Run: headless pygame with SDL's dummy video driver; simulated clock (each Clock.tick advances the game by its frame time, no real sleeping); random seed 0; keys injected as events and as key.get_pressed() state; mouse plan: one left click at the window centre at the start of phase 2, then a move to the lower-right quarter at the start of phase 3; restart key SPACE tapped at the start of phases 3 and 4.
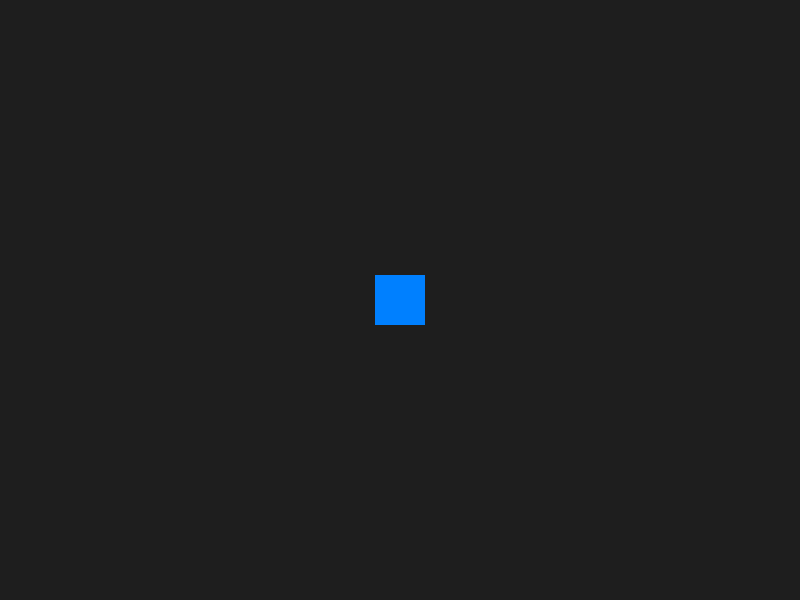
Frame 1 of 4 · flips 1–60 · no input
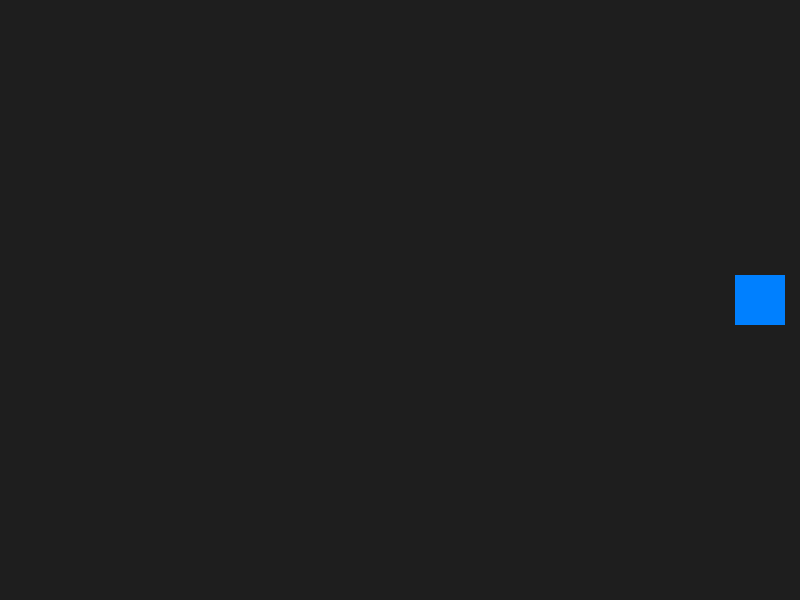
Frame 2 of 4 · flips 61–180 · clicked the window centre · tapped SPACE, RETURN · held RIGHT (→), D
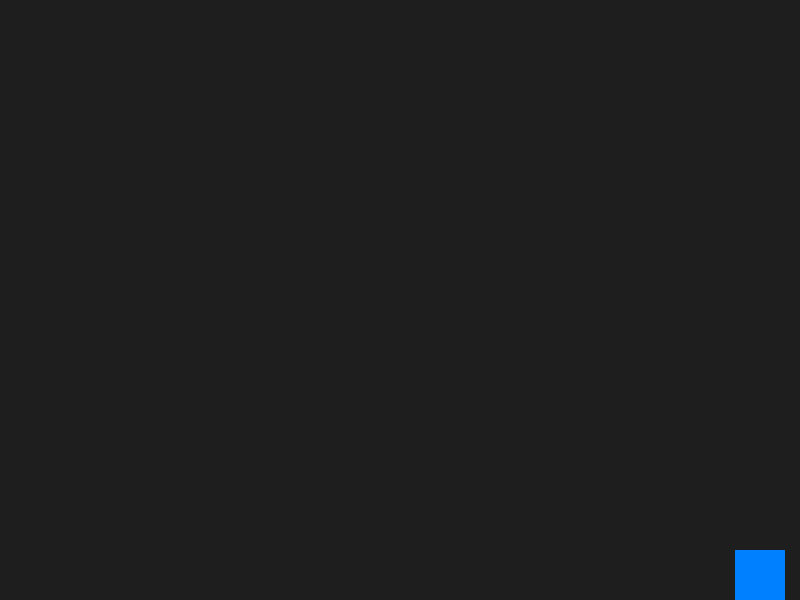
Frame 3 of 4 · flips 181–300 · moved the mouse to the lower-right quarter · tapped SPACE · held DOWN (↓), S
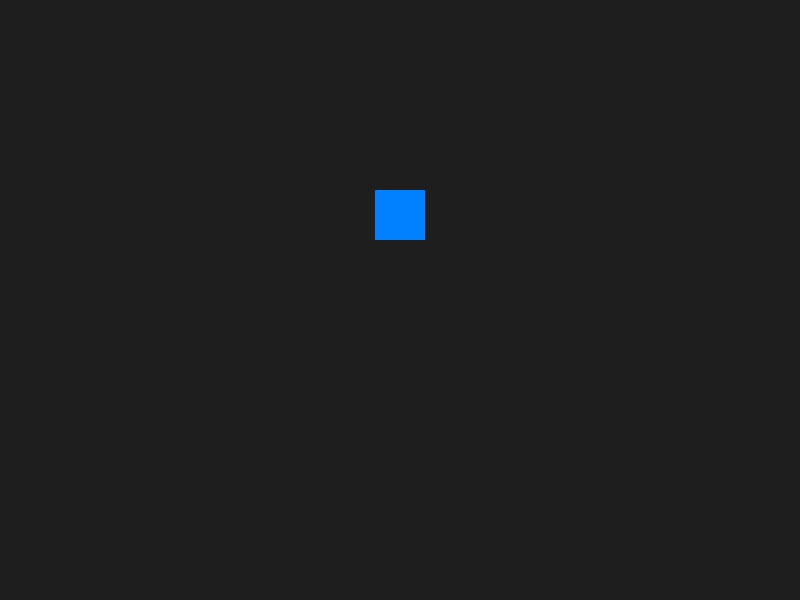
Frame 4 of 4 · flips 301–420 · tapped SPACE · held LEFT (←), A, UP (↑), W

The pygame program that drew these frames:

import sys
import random
import pygame

# Initialization
pygame.init()
WIDTH, HEIGHT = 800, 600
screen = pygame.display.set_mode((WIDTH, HEIGHT))
pygame.display.set_caption("Sprites & Collision Demo")
clock = pygame.time.Clock()
FPS = 60

# Sprite Classes
class Player(pygame.sprite.Sprite):
    def __init__(self, pos):
        super().__init__()
        # create a 50×50 blue square
        self.image = pygame.Surface((50, 50))
        self.image.fill((0, 128, 255))
        self.rect = self.image.get_rect(center=pos)

    def update(self, dt):
        # keyboard movement (arrow keys)
        keys = pygame.key.get_pressed()
        speed = 200  # pixels per second
        dx = (keys[pygame.K_RIGHT] - keys[pygame.K_LEFT]) * speed * dt
        dy = (keys[pygame.K_DOWN]  - keys[pygame.K_UP])   * speed * dt
        self.rect.x += dx
        self.rect.y += dy
        # keep inside screen
        self.rect.clamp_ip(screen.get_rect())

class Enemy(pygame.sprite.Sprite):
    def __init__(self, pos):
        super().__init__()
        # create a 30×30 red square
        self.image = pygame.Surface((30, 30))
        self.image.fill((255,  50,  50))
        self.rect = self.image.get_rect(center=pos)
        # random velocity vector
        self.velocity = pygame.math.Vector2(
            random.choice([-1, 1]) * random.uniform(50, 150),
            random.choice([-1, 1]) * random.uniform(50, 150)
        )

    def update(self, dt):
        # move and bounce off walls
        self.rect.x += self.velocity.x * dt
        self.rect.y += self.velocity.y * dt
        if self.rect.left < 0 or self.rect.right > WIDTH:
            self.velocity.x *= -1
        if self.rect.top  < 0 or self.rect.bottom > HEIGHT:
            self.velocity.y *= -1

# Sprite Groups
all_sprites = pygame.sprite.Group()
enemies    = pygame.sprite.Group()

player = Player((WIDTH // 2, HEIGHT // 2))
all_sprites.add(player)

# Main Loop
running = True
while running:
    dt = clock.tick(FPS) / 1000.0  # seconds since last frame

    # -- Event handling --
    for event in pygame.event.get():
        if event.type == pygame.QUIT:
            running = False

        # spawn enemy where you click
        elif event.type == pygame.MOUSEBUTTONDOWN:
            enemy = Enemy(event.pos)
            all_sprites.add(enemy)
            enemies.add(enemy)

        # press SPACE to spawn enemy at player
        elif event.type == pygame.KEYDOWN:
            if event.key == pygame.K_SPACE:
                enemy = Enemy(player.rect.center)
                all_sprites.add(enemy)
                enemies.add(enemy)

    # Update
    for sprite in all_sprites:
        sprite.update(dt)

    # Collision detection
    # remove any enemy touching the player
    hits = pygame.sprite.spritecollide(
        player, enemies, True
    )
    if hits:
        print(f"Collision! {len(hits)} enemy removed.")

    # -- Draw --
    screen.fill((30, 30, 30))
    all_sprites.draw(screen)
    pygame.display.flip()

pygame.quit()
sys.exit()
